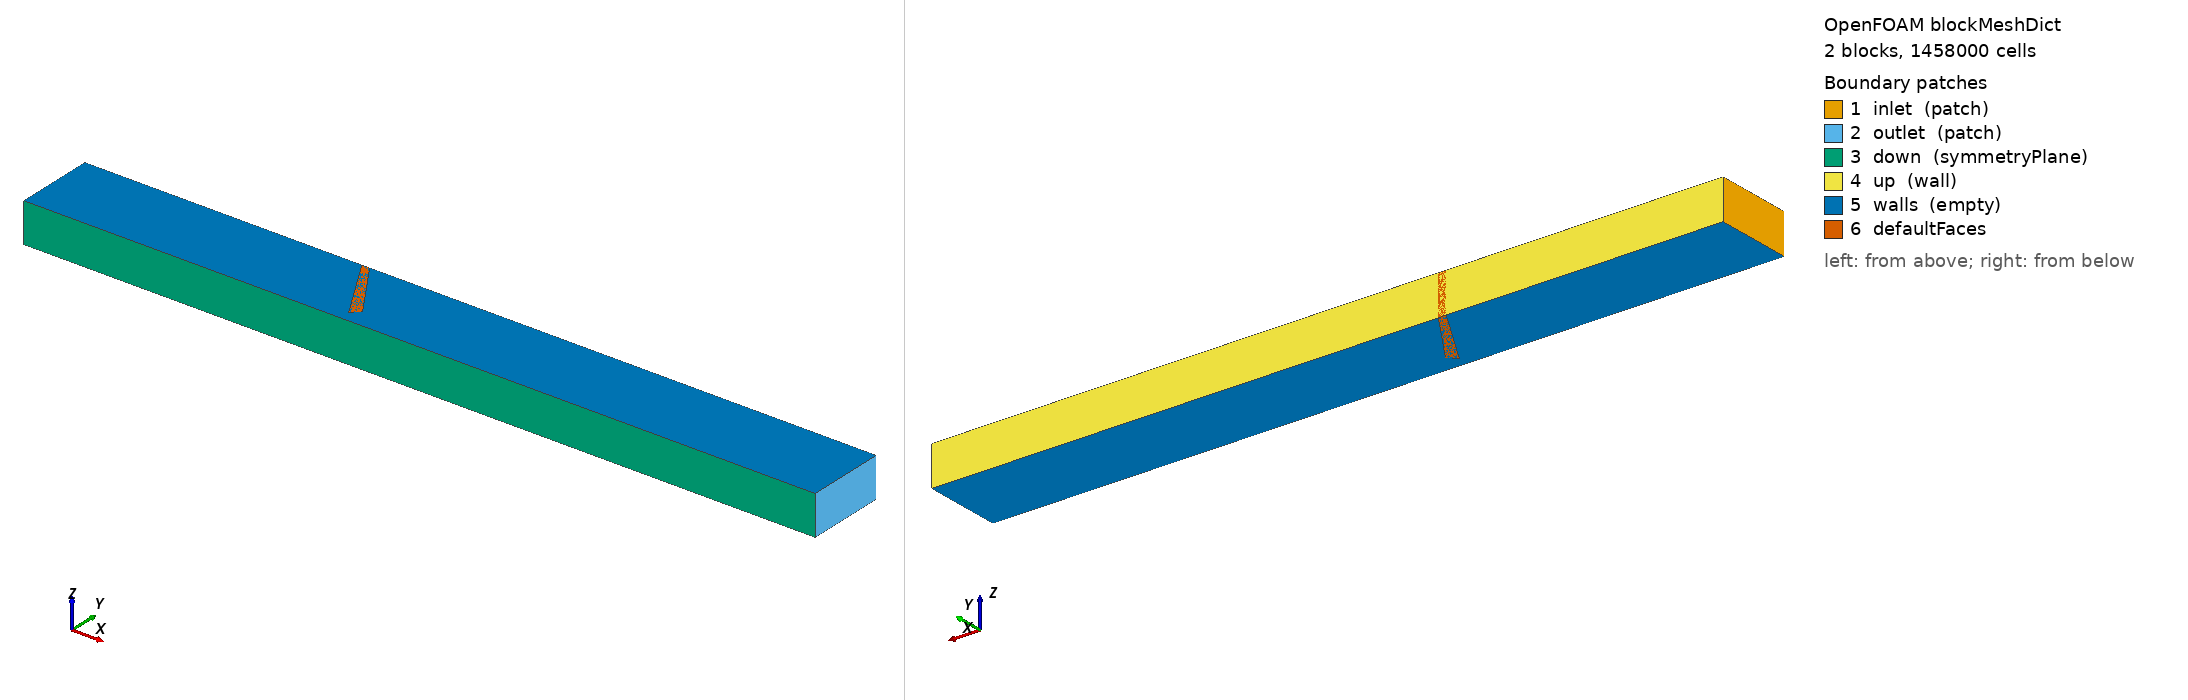

OpenFOAM case: the mesh blockMesh builds from blockMeshDict, 2 block(s), 1458000 cells. Boundary patches (legend numbers): 1 inlet (patch), 2 outlet (patch), 3 down (symmetryPlane), 4 up (wall), 5 walls (empty), 6 defaultFaces. Left view from above one corner, right view from below the opposite corner. Boundary conditions: 1 field file(s) under 0/; 5 of 6 drawn patches have an entry in a shipped field file.

=== system/blockMeshDict ===
/*--------------------------------*- C++ -*----------------------------------*\
  =========                 |
  \\      /  F ield         | OpenFOAM: The Open Source CFD Toolbox
   \\    /   O peration     | Website:  https://openfoam.org
    \\  /    A nd           | Version:  13
     \\/     M anipulation  |
\*---------------------------------------------------------------------------*/
FoamFile
{
    format      ascii;
    class       dictionary;
    object      blockMeshDict;
}
// * * * * * * * * * * * * * * * * * * * * * * * * * * * * * * * * * * * * * //

convertToMeters 1;

vertices
(
    (0 0 0)      //0
    (10 0 0)  //1
    (10 1 0)  //2
    (0 1 0)  //3
    (0 0 0.5)  //4
    (10 0 0.5)  //5
    (10 1 0.5)  //6
    (0 1 0.5)  //7

    (3.5 1 0)     //8
    (4 0.1339 0)//9
    (4.1 0.2339 0)//10
    (3.6 1 0)//11

    (3.5 1 0.5)     //12
    (4 0.1339  0.5)//13
    (4.1 0.2339 0.5)//14
    (3.6 1 0.5)//15
);

blocks
(
    hex (0 1 2 3 4 5 6 7)
    (90 90 90 )
    simpleGrading (1 1 1)

    hex (8 9 10 11 12 13 14 15) 
   (90 90 90) 
   simpleGrading (1 1 1)
);

defaultPatch
{
    type empty;
}

boundary
(
    inlet
    {
        type patch;
        faces
        (
            (0 4 7 3)
        );
    }
    outlet
    {
        type patch;
        faces
        (
            (1 5 6 2)
        );
    }
    down
    {
        type symmetryPlane;
        faces
        (
            (0 4 5 1)
        );
    }

    up
    {
        type wall;
        faces
        (
            (3 7 6 2)
        );
    }

    walls
    {
        type empty;
        faces
        (
            (0 1 2 3)
            (4 5 6 7)
        );
    }
);


// ************************************************************************* //


=== 0/U ===
/*--------------------------------*- C++ -*----------------------------------*\
  =========                 |
  \\      /  F ield         | OpenFOAM: The Open Source CFD Toolbox
   \\    /   O peration     | Website:  https://openfoam.org
    \\  /    A nd           | Version:  13
     \\/     M anipulation  |
\*---------------------------------------------------------------------------*/
FoamFile
{
    format      ascii;
    class       volVectorField;
    location    "0";
    object      U;
}
// * * * * * * * * * * * * * * * * * * * * * * * * * * * * * * * * * * * * * //

dimensions      [0 1 -1 0 0 0 0];

internalField   uniform (0 0 0);

boundaryField
{
//    #includeEtc "caseDicts/setConstraintTypes"

    inlet
    {
        type            fixedValue;
        value           uniform (100 0 0);
    }

    outlet
    {
        type            zeroGradient;
    }

    down
    {
        type            symmetryPlane;
    }

    up
    {
        type            noSlip;
    }

    walls
    {
        type            empty;
    }
}


// ************************************************************************* //
